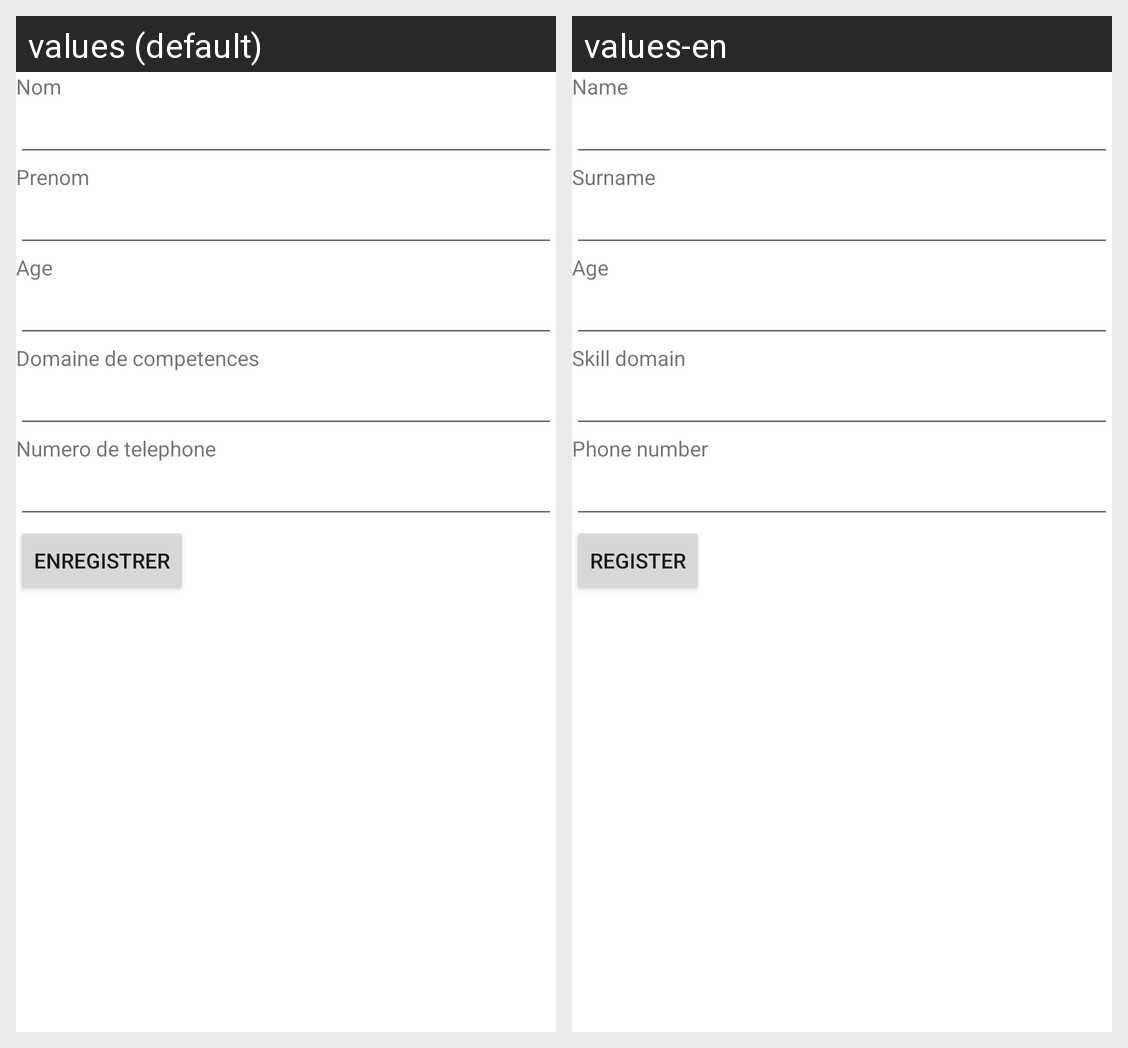

Translations of the strings shown on this Android screen, per locale in the grid:
Android screen res/layout/activity_main.xml rendered under 2 locales, left to right: values (default), values-en. Device: Nexus 5 (rendered at 1080×1920; each locale shown at half size, 540×960, under a caption strip naming it); theme Theme.TP1_xml.
Strings drawn on this screen, with the default value and each locale's value (text and hints the layout hard-codes, and strings that could not be matched under every locale, appear in the picture but are not listed):

name_text
  values: Nom
  values-en: Name

surname_text
  values: Prenom
  values-en: Surname

age_text
  values: Age
  values-en: Age

skill_text
  values: Domaine de competences
  values-en: Skill domain

tel_text
  values: Numero de telephone
  values-en: Phone number

ok_button
  values: Enregistrer
  values-en: Register
